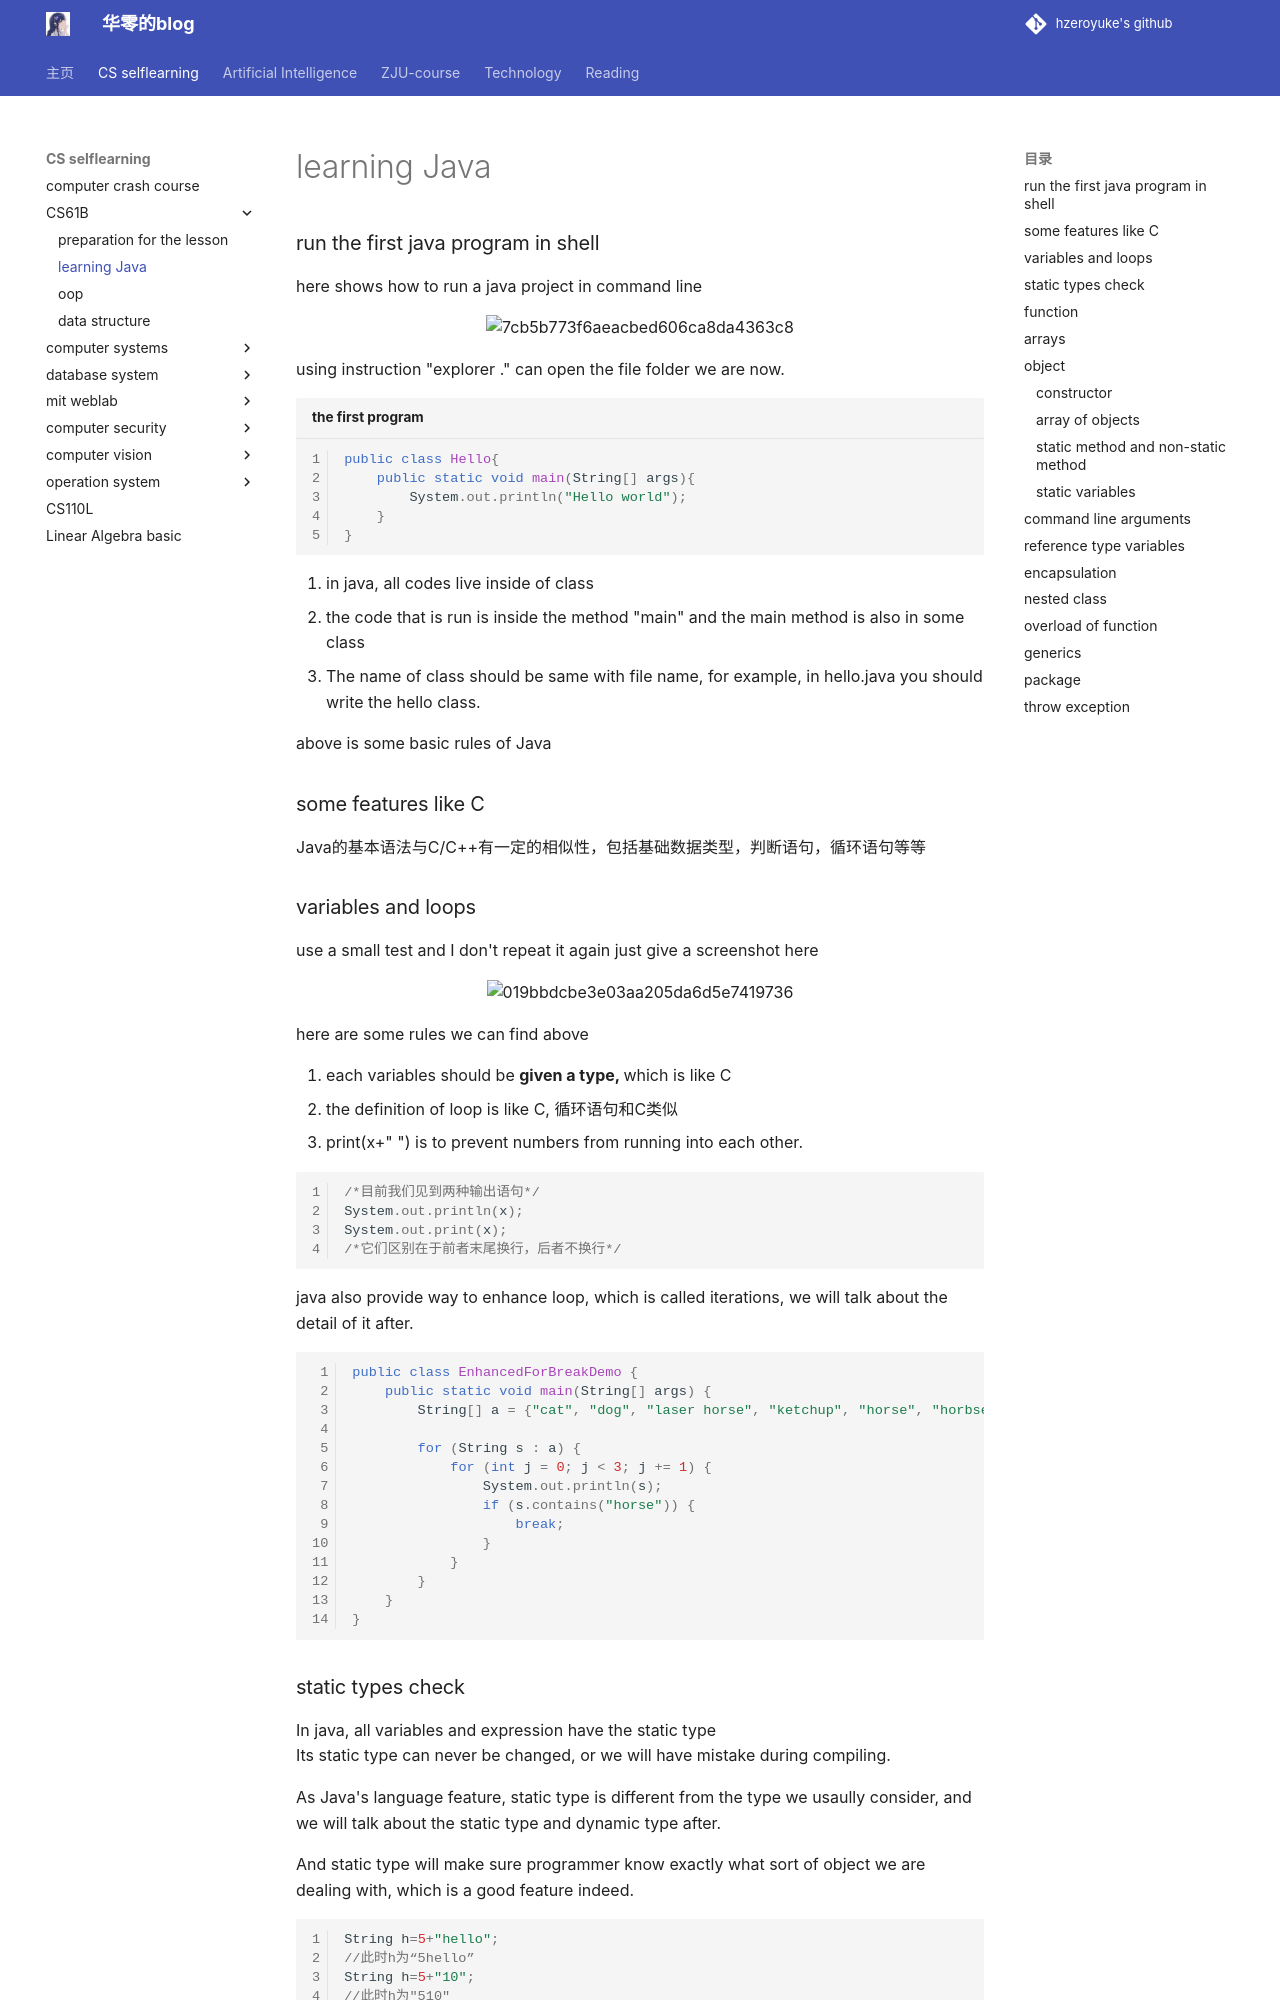

repository: hzeroyuke/my_blog · page: 国内外著名课程/CS61B/learning Java/index.html · generator: mkdocs

# learning Java

### run the first java program in shell

here shows how to run a java project in command line

![7cb5b773f6aeacbed606ca8da4363c8](assets/7cb5b773f6aeacbed606ca8da4363c8-20230905140125-j8zojt3.png)

using instruction "explorer ." can open the file folder we are now.

```java title='the first program'
public class Hello{
	public static void main(String[] args){
		System.out.println("Hello world");
	}
}
```

1. in java, all codes live inside of class
2. the code that is run is inside the method "main" and the main method is also in some class
3. The name of class should be same with file name, for example, in hello.java you should write the hello class.

above is some basic rules of Java

### some features like C

Java的基本语法与C/C++有一定的相似性，包括基础数据类型，判断语句，循环语句等等

### variables and loops

use a small test and I don't repeat it again just give a screenshot here

![019bbdcbe3e03aa205da6d5e7419736](assets/019bbdcbe3e03aa205da6d5e7419736-20230905145728-mav0gpi.png)

here are some rules we can find above

1. each variables should be **given a type, **which is like C
2. the definition of loop is like C, 循环语句和C类似
3. print(x+" ") is to prevent numbers from running into each other.

```java
/*目前我们见到两种输出语句*/
System.out.println(x);
System.out.print(x);
/*它们区别在于前者末尾换行，后者不换行*/
```

java also provide way to enhance loop, which is called iterations, we will talk about the detail of it after.

```java
public class EnhancedForBreakDemo {
    public static void main(String[] args) {
        String[] a = {"cat", "dog", "laser horse", "ketchup", "horse", "horbse"};

        for (String s : a) {
            for (int j = 0; j < 3; j += 1) {
                System.out.println(s);
                if (s.contains("horse")) {
                    break;
                }              
            }
        }
    }
}
```
